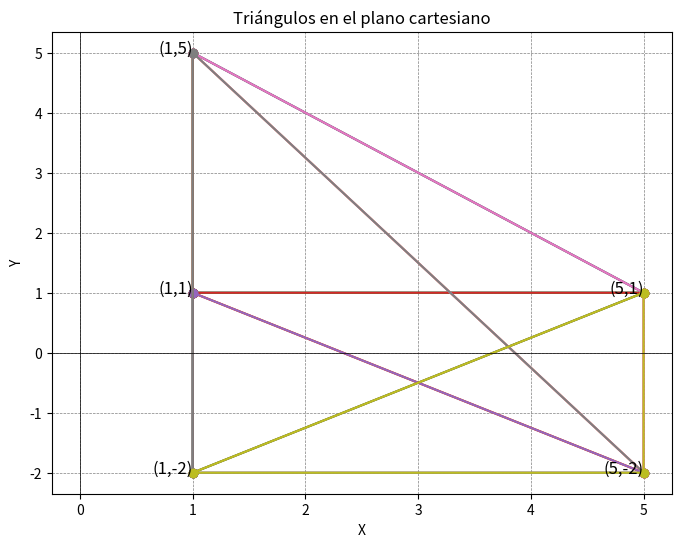

Write Python code to recreate this figure.
import itertools
import matplotlib.pyplot as plt

# Función para verificar si tres puntos son colineales
def sonColineales(p1, p2, p3):
    # Verifica si el área del triángulo formado por los tres puntos es cero (indicador de colinealidad)
    return (p3[1] - p1[1]) * (p2[0] - p1[0]) == (p2[1] - p1[1]) * (p3[0] - p1[0])

# Función para calcular la distancia entre dos puntos
def distancia(p1, p2):
    # Utiliza la fórmula de distancia euclidiana entre dos puntos
    return ((p1[0] - p2[0]) ** 2 + (p1[1] - p2[1]) ** 2) ** 0.5

# Función para verificar si un triángulo es rectángulo
def esTrianguloR(p1, p2, p3):
    # Calcula las distancias entre los tres pares de puntos y las ordena
    lados = sorted([distancia(p1, p2), distancia(p2, p3), distancia(p3, p1)])
    # Verifica si se cumple el teorema de Pitágoras con una tolerancia pequeña para manejar errores de precisión
    return abs(lados[2]**2 - (lados[0]**2 + lados[1]**2)) < 0.000000001 #1×10^-9 o -> 1e-9


# Lista de puntos en el plano cartesiano
puntos = [(1, 1), (1, 5), (5, 1), (1, -2), (5, -2)]

# Generar todas las combinaciones posibles de tres puntos
combinaciones = list(itertools.combinations(puntos, 3))

# Listas para almacenar triángulos válidos y triángulos rectángulos
triangulos = []
triangulosR = []

# Iterar sobre todas las combinaciones de tres puntos
for comb in combinaciones:
    # Si los puntos no son colineales, forman un triángulo válido
    if not sonColineales(*comb):
        triangulos.append(comb)
        # Si el triángulo es rectángulo, se añade a la lista correspondiente
        if esTrianguloR(*comb):
            triangulosR.append(comb)

# Mostrar los triángulos encontrados
print("Triángulos encontrados:")
for t in triangulos:
    print(t)

print("\nTriángulos rectángulos encontrados:")
for tr in triangulosR:
    print(tr)

# Graficar los triángulos
plt.figure(figsize=(8, 6))
for t in triangulos:
    # Añadir el primer punto al final para cerrar el triángulo en la gráfica
    t = list(t) + [t[0]]
    # Extraer las coordenadas x e y de los puntos
    x, y = zip(*t)
    # Graficar el triángulo
    plt.plot(x, y, marker='o')

# Señalar y etiquetar los puntos en la gráfica
for p in puntos:
    plt.scatter(p[0], p[1], color='red')  # Marca los puntos en rojo
    plt.text(p[0], p[1], f'({p[0]},{p[1]})', fontsize=12, ha='right')  # Etiqueta los puntos

# Configuraciones de la gráfica
plt.title("Triángulos en el plano cartesiano")
plt.xlabel("X")
plt.ylabel("Y")
# Líneas del eje
plt.axhline(0, color='black', linewidth=0.5)
plt.axvline(0, color='black', linewidth=0.5)
# Cuadrícula
plt.grid(color='gray', linestyle='--', linewidth=0.5)
# Mostrar la gráfica
plt.show()
